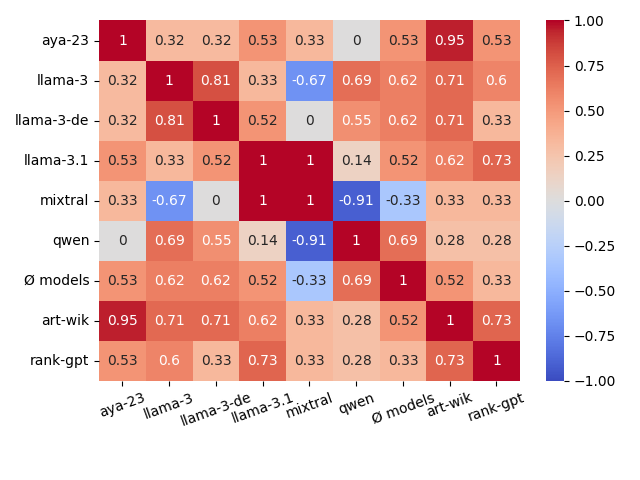

The table this chart was drawn from, first rows:
, aya-23, llama-3, llama-3-de, llama-3.1, mixtral, qwen, Ø models, art-wik, rank-gpt
aya-23, 1.0, 0.316, 0.316, 0.527, 0.333, 0.0, 0.527, 0.949, 0.527
llama-3, 0.316, 1.0, 0.81, 0.333, -0.667, 0.69, 0.619, 0.714, 0.6
llama-3-de, 0.316, 0.81, 1.0, 0.524, 0.0, 0.552, 0.619, 0.714, 0.333
llama-3.1, 0.527, 0.333, 0.524, 1.0, 1.0, 0.138, 0.524, 0.619, 0.733
mixtral, 0.333, -0.667, 0.0, 1.0, 1.0, -0.913, -0.333, 0.333, 0.333
qwen, 0.0, 0.69, 0.552, 0.138, -0.913, 1.0, 0.69, 0.276, 0.276
Ø models, 0.527, 0.619, 0.619, 0.524, -0.333, 0.69, 1.0, 0.524, 0.333
art-wik, 0.949, 0.714, 0.714, 0.619, 0.333, 0.276, 0.524, 1.0, 0.733
rank-gpt, 0.527, 0.6, 0.333, 0.733, 0.333, 0.276, 0.333, 0.733, 1.0
